Run: headless pygame with SDL's dummy video driver; simulated clock (each Clock.tick advances the game by its frame time, no real sleeping); random seed 0; keys injected as events and as key.get_pressed() state; mouse plan: one left click at the window centre at the start of phase 2, then a move to the lower-right quarter at the start of phase 3.
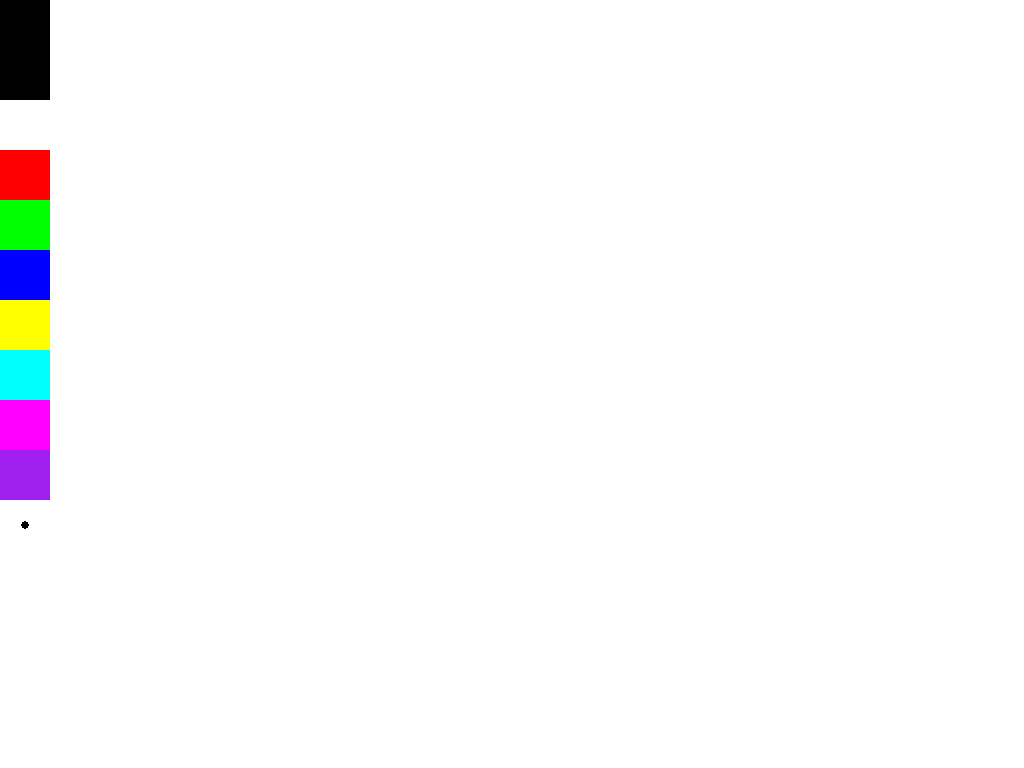
Frame 1 of 4 · flips 1–60 · no input
Frame 2 of 4 · flips 61–180 · clicked the window centre · tapped SPACE, RETURN · held RIGHT (→), D · screen unchanged from frame 1, image omitted
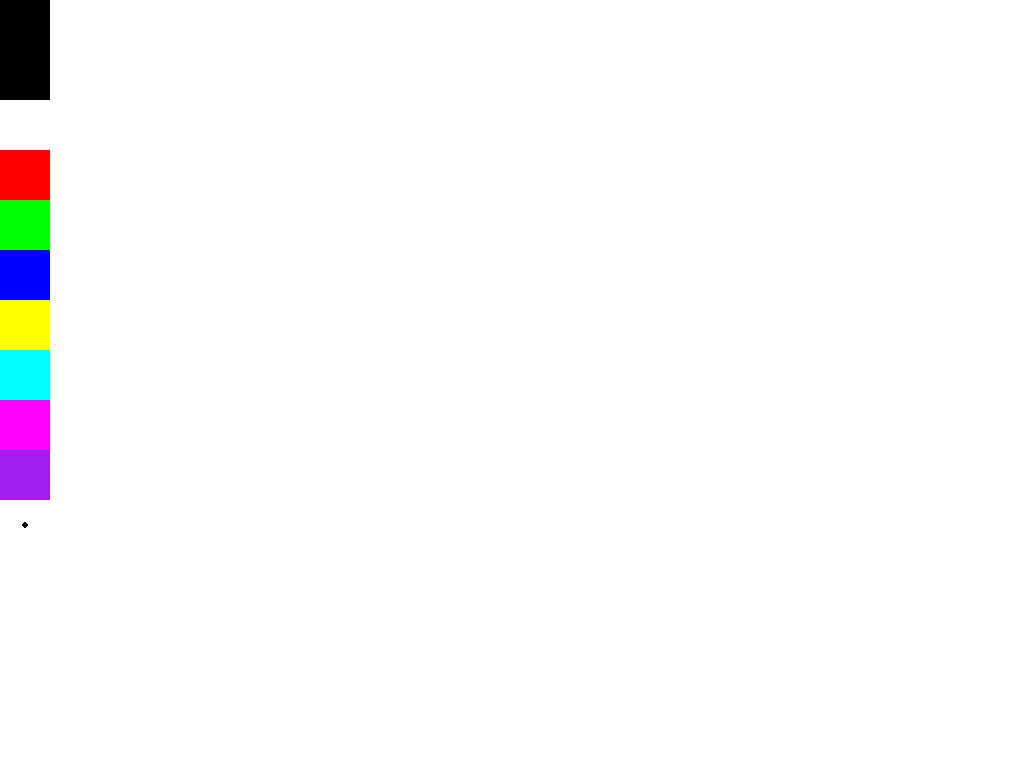
Frame 3 of 4 · flips 181–300 · moved the mouse to the lower-right quarter · held DOWN (↓), S
Frame 4 of 4 · flips 301–420 · held LEFT (←), A, UP (↑), W · screen same as frame 1, image omitted

The pygame program that drew these frames:

import pygame


colors = {
    "Black": [0, 0, 0],
    "White": [255, 255, 255],
    "Red": [255, 0, 0],
    "Lime": [0, 255, 0],
    "Blue": [0, 0, 255],
    "Yellow": [255, 255, 0],
    "Cyan": [0, 255, 255],
    "Magenta": [255, 0, 255],
    "Purple": [128, 0, 128]
}


def main():
    pygame.init()
    size = width, height = 800, 600
    screen = pygame.display.set_mode(
        (0, 0), pygame.FULLSCREEN, pygame.RESIZABLE)

    # Set Game View and options
    set_color = colors["Black"]
    line_size = 4
    mouse_position = (0, 0)
    drawing = False
    last_pos = None

    # Setup Game
    draw_line = True
    play = True
    clock = pygame.time.Clock()
    screen.fill(colors["White"])
    while play:

        cX = 0
        cY = 0
        pygame.draw.rect(screen, set_color, [0, 0, 50, 50])

        for col in colors:
            cY += 50
            pygame.draw.rect(screen, col, [cX, cY, 50, 50])
        pygame.draw.rect(screen, colors["White"], [cX, cY+50, 50, 50])
        pygame.draw.circle(screen, set_color, (cX+25, cY+75), line_size)

        mouse_position = pygame.mouse.get_pos()
        for event in pygame.event.get():
            if event.type == pygame.QUIT:
                play = False
                pygame.quit()
            elif event.type == pygame.MOUSEMOTION:
                if (drawing):
                    if last_pos is not None:
                        pygame.draw.line(screen, set_color, last_pos,
                                         mouse_position, line_size)
                    last_pos = mouse_position
            elif event.type == pygame.MOUSEBUTTONUP:
                last_pos = None
                drawing = False
            elif event.type == pygame.MOUSEBUTTONDOWN:
                if mouse_position[0] <= 50 and mouse_position[1] > 50:
                    pick_color = pygame.Surface.get_at(screen, mouse_position)
                    set_color = pick_color
                    pygame.mouse.get_pressed()
                if draw_line:
                    drawing = True
                else:
                    pygame.draw.circle(screen, set_color, mouse_position, 20)
            elif event.type == pygame.KEYDOWN:
                if event.key == pygame.K_c:
                    clear_screen(screen)
                elif event.key == pygame.K_UP:
                    line_size = line_size+1
                elif event.key == pygame.K_DOWN:
                    if line_size > 1:
                        line_size = line_size-1
                elif event.key == pygame.K_m:
                    draw_line = not draw_line
        pygame.display.update()
    pygame.quit()


def clear_screen(screen):
    radius = 0.1
    x, y = pygame.display.get_window_size()
    while radius <= x/2:
        pygame.draw.circle(screen, colors["White"], (x/2, y/2), radius)
        radius += 5
        pygame.display.update()
    screen.fill(colors["White"])


if __name__ == "__main__":
    main()
